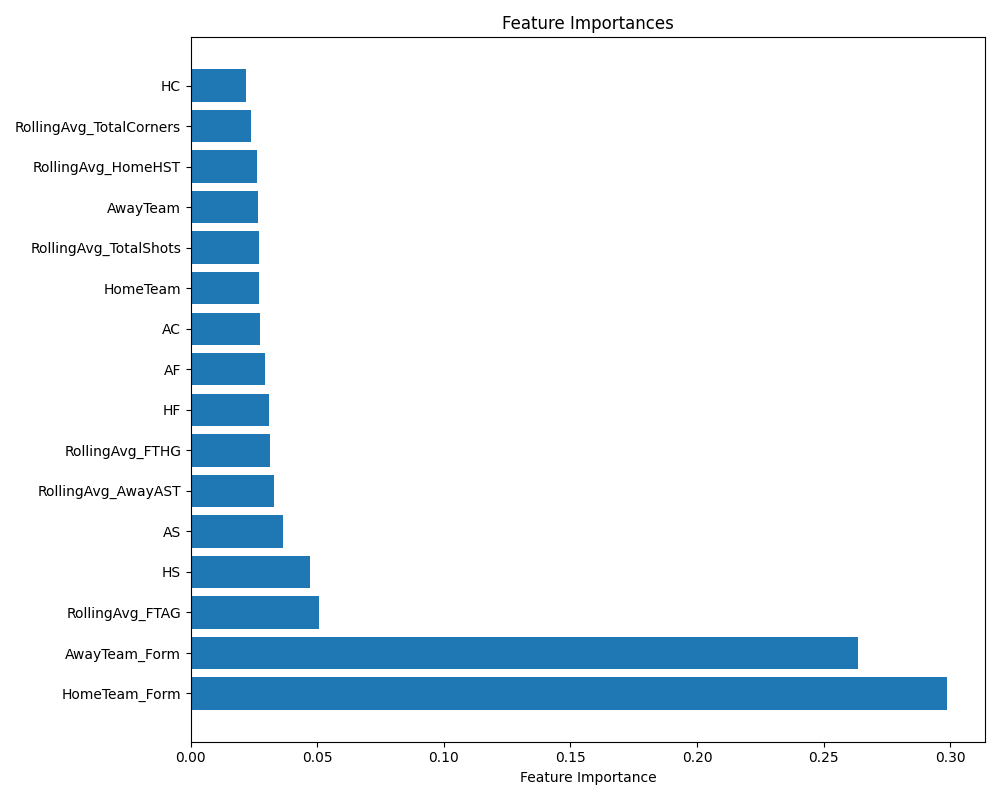

The file beside this chart, header and first rows:
Feature, Importance
HomeTeam_Form, 0.2988
AwayTeam_Form, 0.2634
RollingAvg_FTAG, 0.05062
HS, 0.04712
AS, 0.03622
RollingAvg_AwayAST, 0.03274
RollingAvg_FTHG, 0.03147
HF, 0.03076
AF, 0.02921
AC, 0.02732
HomeTeam, 0.02707
RollingAvg_TotalShots, 0.0268
AwayTeam, 0.02656
RollingAvg_HomeHST, 0.02624
RollingAvg_TotalCorners, 0.02364
HC, 0.02194
